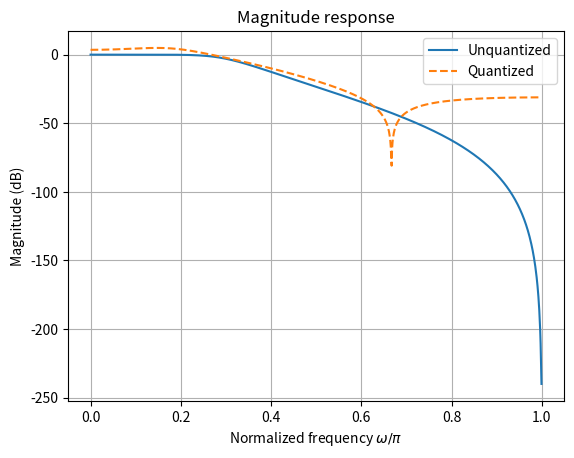
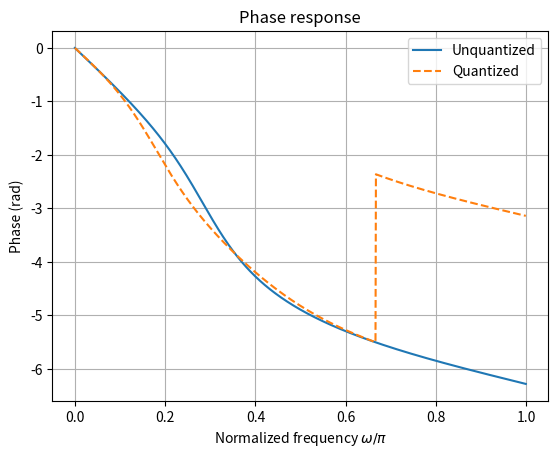
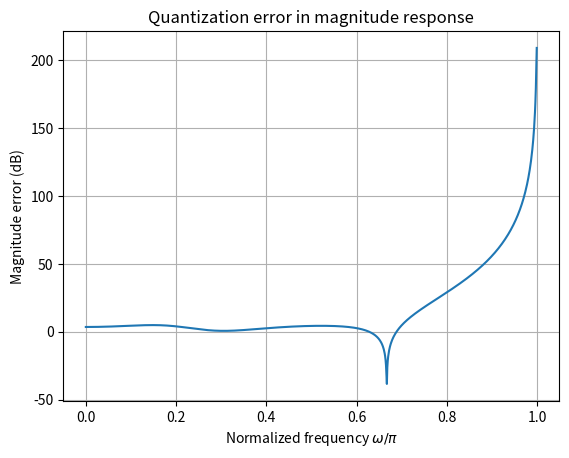
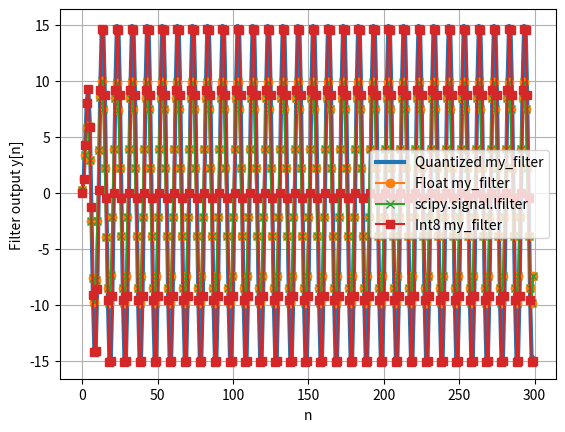

Generate these figures, in order, with matplotlib:
"""
This module implements fixed-point IIR filtering and quantization of filter coefficients.
It includes functions to:
- Quantize filter coefficients and input signal to fixed-point representation.
- Apply the fixed-point IIR filter to an input signal.
- Compare the frequency responses of unquantized and quantized filters.
"""

import math
from typing import Any, Literal, cast

import matplotlib.pyplot as plt
import numpy as np
import numpy.typing as npt
from scipy.signal import butter, freqz, lfilter


def saturate_int16(x: float | int | np.integer | np.floating) -> np.int16:
    """
    Clamp a numeric value to the signed int16 range and return int16.
    """
    return np.int16(np.clip(x, -32768, 32767))


def saturate_int8(x: float | int | np.integer | np.floating) -> np.int8:
    """
    Clamp a numeric value to the signed int8 range and return int8."""
    return np.int8(np.clip(x, -128, 127))


def int8_fixed_to_float(x_i: npt.ArrayLike, frac_bits: int) -> npt.NDArray[np.float64]:
    """
    Convert signed int8 fixed-point representation back to float.
    """
    return np.asarray(x_i, dtype=np.float64) / (2 ** frac_bits)


def compare_frequency_responses(
    B: npt.ArrayLike,
    A: npt.ArrayLike,
    Bq: npt.ArrayLike,
    Aq: npt.ArrayLike,
    worN: int = 1024,
) -> tuple[np.ndarray, np.ndarray, np.ndarray]:
    """
    Compare frequency responses of unquantized and quantized IIR filters.

    B, A   : unquantized numerator and denominator
    Bq, Aq : quantized numerator and denominator
    worN   : number of frequency samples
    """

    b_arr = np.asarray(B, dtype=np.float64)
    a_arr = np.asarray(A, dtype=np.float64)
    bq_arr = np.asarray(Bq, dtype=np.float64)
    aq_arr = np.asarray(Aq, dtype=np.float64)

    w, H = freqz(cast(Any, b_arr), cast(Any, a_arr), worN=worN)
    _, Hq = freqz(cast(Any, bq_arr), cast(Any, aq_arr), worN=worN)

    f = w / np.pi  # normalized frequency, where 1 corresponds to Nyquist

    mag_db = 20 * np.log10(np.maximum(np.abs(H), 1e-12))
    magq_db = 20 * np.log10(np.maximum(np.abs(Hq), 1e-12))

    phase = np.unwrap(np.angle(H))
    phaseq = np.unwrap(np.angle(Hq))

    plt.figure()
    plt.plot(f, mag_db, label="Unquantized")
    plt.plot(f, magq_db, "--", label="Quantized")
    plt.xlabel(r"Normalized frequency $\omega/\pi$")
    plt.ylabel("Magnitude (dB)")
    plt.title("Magnitude response")
    plt.grid(True)
    plt.legend()

    plt.figure()
    plt.plot(f, phase, label="Unquantized")
    plt.plot(f, phaseq, "--", label="Quantized")
    plt.xlabel(r"Normalized frequency $\omega/\pi$")
    plt.ylabel("Phase (rad)")
    plt.title("Phase response")
    plt.grid(True)
    plt.legend()

    plt.figure()
    plt.plot(f, magq_db - mag_db)
    plt.xlabel(r"Normalized frequency $\omega/\pi$")
    plt.ylabel("Magnitude error (dB)")
    plt.title("Quantization error in magnitude response")
    plt.grid(True)

    plt.show()

    return w, H, Hq


def apply_fixed_point_filter(
    B: npt.ArrayLike,
    A: npt.ArrayLike,
    x: npt.ArrayLike,
    total_bits: int = 8,
    frac_bits: int = 3,
    acc_bits: int = 16,
    acc_frac_bits: int = 6,
    mode: Literal["floor", "round", "trunc"] = "round",
) -> np.ndarray:
    """
    Apply fixed-point filtering to input signal x using quantized
    coefficients B and A.
    It assumes an accumulator with acc_bits total bits and acc_frac_bits
    fractional bits to aim at preventing overflow during intermediate calculations.
    """

    b_arr = np.asarray(B, dtype=np.float64)
    a_arr = np.asarray(A, dtype=np.float64)
    x_arr = np.asarray(x, dtype=np.float64)

    M = len(b_arr) - 1
    N = len(a_arr) - 1

    if a_arr[0] != 1:
        raise ValueError(
            "A[0] must be 1 for normalized IIR filters and also for FIR filters. Consider normalizing the filter coefficients."
        )

    y = np.zeros_like(x_arr)

    for n in range(0, len(x_arr)):
        acc = 0.0

        for i in range(M + 1):  # from B[0] to B[M]
            if n - i >= 0:
                acc += b_arr[i] * x_arr[n - i]
                _, _, acc = fixed_point_conversion(
                    acc, acc_bits, acc_frac_bits, mode="round"
                )

        for i in range(1, N + 1):  # from A[1] to A[N]
            if n - i >= 0:
                acc -= a_arr[i] * y[n - i]
                _, _, acc = fixed_point_conversion(
                    acc, acc_bits, acc_frac_bits, mode="round"
                )

        _, _, y[n] = fixed_point_conversion(acc, total_bits, frac_bits, mode="round")

    return y


def apply_fixed_point_filter_int8(
    B: npt.ArrayLike,
    A: npt.ArrayLike,
    x: npt.ArrayLike,
    frac_bits: int = 3,
    mode: Literal["floor", "round", "trunc"] = "round",
) -> tuple[
    npt.NDArray[np.float64], npt.NDArray[np.int8], np.ndarray, np.ndarray, np.ndarray
]:
    """
    This version is more specialized in comparison to the more
    general apply_fixed_point_filter. It implements a
    fixed-point IIR filter using:
      - int8 for x, B, A and y
      - int16 for accumulator
    The code also assumes that the filter is normalized such that A[0] = 1, which is common for IIR filters and also applies to FIR filters.
    Saturation is implemented to mimic what is performed by a DSP chip.
    All multiplications generate Q(2*frac_bits).
    Before storing y[n] as int8, the accumulator is shifted right by frac_bits.
    """
    b_arr = np.asarray(B, dtype=np.float64)
    a_arr = np.asarray(A, dtype=np.float64)
    x_arr = np.asarray(x, dtype=np.float64)

    if a_arr[0] != 1:
        raise ValueError(
            "A[0] must be 1 for normalized IIR filters and also for FIR filters. Consider normalizing the filter coefficients."
        )
    # quantize filter coefficients to int8 fixed-point representation
    B_q, B_i = quantize_array(b_arr, 8, frac_bits, mode=mode)
    A_q, A_i = quantize_array(a_arr, 8, frac_bits, mode=mode)
    # fix the quantization of A[0] to ensure it is exactly 1.0 in fixed-point representation, which is important for the filter's behavior and stability
    A_q[0] = 1.0
    A_i[0] = int(2 ** frac_bits)

    # quantize input signal to int8 fixed-point representation
    x_q, x_i = quantize_array(x_arr, 8, frac_bits, mode=mode)

    M = len(B_i) - 1
    N = len(A_i) - 1

    y_i = np.zeros(len(x_i), dtype=np.int8)  # pre-allocate space in int8

    for n in range(len(x_i)):
        acc = np.int16(0)

        for k in range(M + 1):
            if n - k >= 0:
                prod = np.int16(B_i[k]) * np.int16(x_i[n - k])
                acc = saturate_int16(np.int32(acc) + np.int32(prod))

        for k in range(1, N + 1):
            if n - k >= 0:
                prod = np.int16(A_i[k]) * np.int16(y_i[n - k])
                acc = saturate_int16(np.int32(acc) - np.int32(prod))

        # acc is in Q(2*frac_bits)
        # y_i must be in Q(frac_bits)
        acc_shifted = acc >> frac_bits

        y_i[n] = saturate_int8(acc_shifted)

    y = int8_fixed_to_float(y_i, frac_bits)

    return y, y_i, x_i, B_i, A_i


def main_comparison_float_vs_fixed_point() -> tuple[
    np.ndarray, np.ndarray, np.ndarray, np.ndarray, np.ndarray, np.ndarray
]:
    """
    Generate plots and outputs to illustrate fixed-point roundoff effects.
    """
    np.random.seed(0)

    N = 300
    x = 10 * np.cos(np.pi * 0.2 * np.arange(N))
    # x = 32 * np.random.randn(N)

    M = 4
    butter_out = butter(M, 0.3)
    if not isinstance(butter_out, tuple) or len(butter_out) != 2:
        raise RuntimeError("scipy.signal.butter did not return (b, a)")
    b_tmp, a_tmp = butter_out
    B = np.asarray(b_tmp, dtype=np.float64)
    A = np.asarray(a_tmp, dtype=np.float64)

    # 8-bit Q4.3 variables and coefficients
    total_bits = 8
    frac_bits = 3

    # 16-bit accumulator with 6 fractional bits
    acc_bits = 16
    acc_frac_bits = 2 * frac_bits

    xq, xi = quantize_array(x, total_bits, frac_bits, mode="round")
    Bq, Bi = quantize_array(B, total_bits, frac_bits, mode="round")
    Aq, Ai = quantize_array(A, total_bits, frac_bits, mode="round")

    if np.sum(np.abs(Bq)) == 0 or np.sum(np.abs(Aq)) == 0:
        raise RuntimeError("Quantized filter has B(z) or A(z) only with zero values.")

    w, H, Hq = compare_frequency_responses(B, A, Bq, Aq)

    yq_my = apply_fixed_point_filter(
        Bq,
        Aq,
        xq,
        total_bits=total_bits,
        frac_bits=frac_bits,
        acc_bits=acc_bits,
        acc_frac_bits=acc_frac_bits,
        mode="round",
    )

    y_my = apply_fixed_point_filter(
        B,
        A,
        x,
        total_bits=64,
        frac_bits=40,
        acc_bits=64,
        acc_frac_bits=40,
        mode="round",
    )

    y_scipy = np.asarray(lfilter(B, A, x), dtype=np.float64)

    y_int8, _, _, _, _ = apply_fixed_point_filter_int8(
        Bq, Aq, xq, frac_bits=frac_bits, mode="round"
    )

    n = np.arange(N)

    plt.figure()
    plt.plot(n, yq_my, linewidth=3, label="Quantized my_filter")
    plt.plot(n, y_my, "o-", label="Float my_filter")
    plt.plot(n, y_scipy, "x-", label="scipy.signal.lfilter")
    plt.plot(n, y_int8, "s-", label="Int8 my_filter")
    plt.xlabel("n")
    plt.ylabel("Filter output y[n]")
    plt.legend()
    plt.grid(True)
    plt.show()

    return yq_my, y_my, y_scipy, Bq, Aq, xq


def fixed_point_conversion(
    x: npt.ArrayLike | float | int | np.integer | np.floating,
    b: int,
    b_f: int,
    mode: Literal["floor", "round", "trunc"] = "round",
) -> tuple[str, int, float]:
    """
    Fixed-point conversion for signed numbers with b bits:
    one bit for the sign and b_f fractional bits.
    The representable range is [-2^(b-1), 2^(b-1)-1].
    Returns: x_b, x_i, x_q
            x_b: binary representation with b bits
            x_i: x_q represented as an integer
            x_q: decoded quantized value
    alternatives for "mode":
        "floor" -> floor(-3.8) = -4 and floor(3.8) = 3
        "round" -> round to nearest integer, e.g., round(-3.8) = -4, round(3.8) = 4, round(-3.5) = -4, round(3.5) = 4
        "trunc" -> truncate toward zero, e.g., trunc(-3.8) = -3, trunc(3.8) = 3
    """
    # make sure x is a scalar and float
    x_array = np.asarray(x, dtype=np.float64)
    if x_array.size != 1:
        raise ValueError(
            "fixed_point_conversion expects a scalar. Pass one coefficient at a time."
        )
    x = float(x_array.reshape(-1)[0])

    Delta = 2 ** (-b_f)  # quantization step size

    number_of_deltas = x / Delta

    if mode == "floor":
        x_i = math.floor(number_of_deltas)
    elif mode == "round":
        x_i = round(number_of_deltas)
    elif mode == "trunc":
        x_i = int(number_of_deltas)
    else:
        raise ValueError("mode must be 'floor', 'round', or 'trunc'")

    # Scaled-integer range for signed fixed-point with 1 sign bit
    min_int = -(2 ** (b - 1))
    max_int = (2 ** (b - 1)) - 1

    if x_i < min_int:  # check minimum representable value
        x_i = min_int
        print(
            "Warning! Consider increasing number of bits to represent the integer part (b-1-b_f)"
        )

    if x_i > max_int:  # check maximum representable value
        x_i = max_int
        print(
            "Warning! Consider increasing number of bits to represent the integer part (b-1-b_f)"
        )

    x_q = x_i * Delta  # quantized value scaled back to original range

    if x_i < 0:
        # complement 2's representation for negative numbers
        # Two's complement of -N is: 2^b - N
        # Since (1 << b) = 2^b, the expression becomes: 2^b + (-N) = 2^b - N
        x_b = format((1 << b) + x_i, f"0{b}b")
    else:
        x_b = format(x_i, f"0{b}b")

    return x_b, x_i, x_q


def quantize_array(
    x: npt.ArrayLike | float | int | np.integer | np.floating,
    b: int,
    b_f: int,
    mode: Literal["floor", "round", "trunc"] = "round",
) -> tuple[npt.NDArray[np.float64], npt.NDArray[np.int64]]:
    """
    Quantize all elements of an array x to fixed-point representation.

    Parameters
    ----------
    x : array elements to quantize
    b : int
        Total number of bits for fixed-point representation (including sign bit).
    b_f : int
        Number of bits for the fractional part.
    mode : str, optional
        Rounding mode: "floor", "round", or "trunc". Default is "round".
    Returns
    -------
    coefficients_quantized : ndarray
        Quantized coefficients.
     Note: For IIR filters, A[0] is typically 1 for normalized filters, so it may not need quantization.
    """
    x_array = np.atleast_1d(np.asarray(x, dtype=np.float64))
    x_quantized: list[float] = []
    x_as_integers: list[int] = []
    for value in np.asarray(x_array, dtype=np.float64).reshape(-1).tolist():
        _, x_i, x_q = fixed_point_conversion(value, b, b_f, mode=mode)
        x_quantized.append(x_q)
        x_as_integers.append(x_i)

    return np.array(x_quantized, dtype=np.float64), np.array(
        x_as_integers, dtype=np.int64
    )


def main_quantization_examples():
    # Example
    input_values = [5.0625, 0.6328125, -7.45, 2804.6542]
    b_f_values = [4, 7, 4, 3]
    b_values = [8, 8, 8, 16]
    for x, b, b_f in zip(input_values, b_values, b_f_values):
        print(
            "\nInput: x =",
            x,
            ", b =",
            b,
            ", b_f =",
            b_f,
            ", # bits for integer part m =",
            b - 1 - b_f,
        )
        x_b, x_i, x_q = fixed_point_conversion(x, b, b_f)

        print("x_b =", x_b)
        print("x_i =", x_i)
        print("x_q =", x_q)
        print("x =", x)
        print("error=x-x_q =", x - x_q)


if __name__ == "__main__":
    main_quantization_examples()

    yq_my, y_my, y_scipy, Bq, Aq, xq = main_comparison_float_vs_fixed_point()
    print("Quantized B =", Bq)
    print("Quantized A =", Aq)
